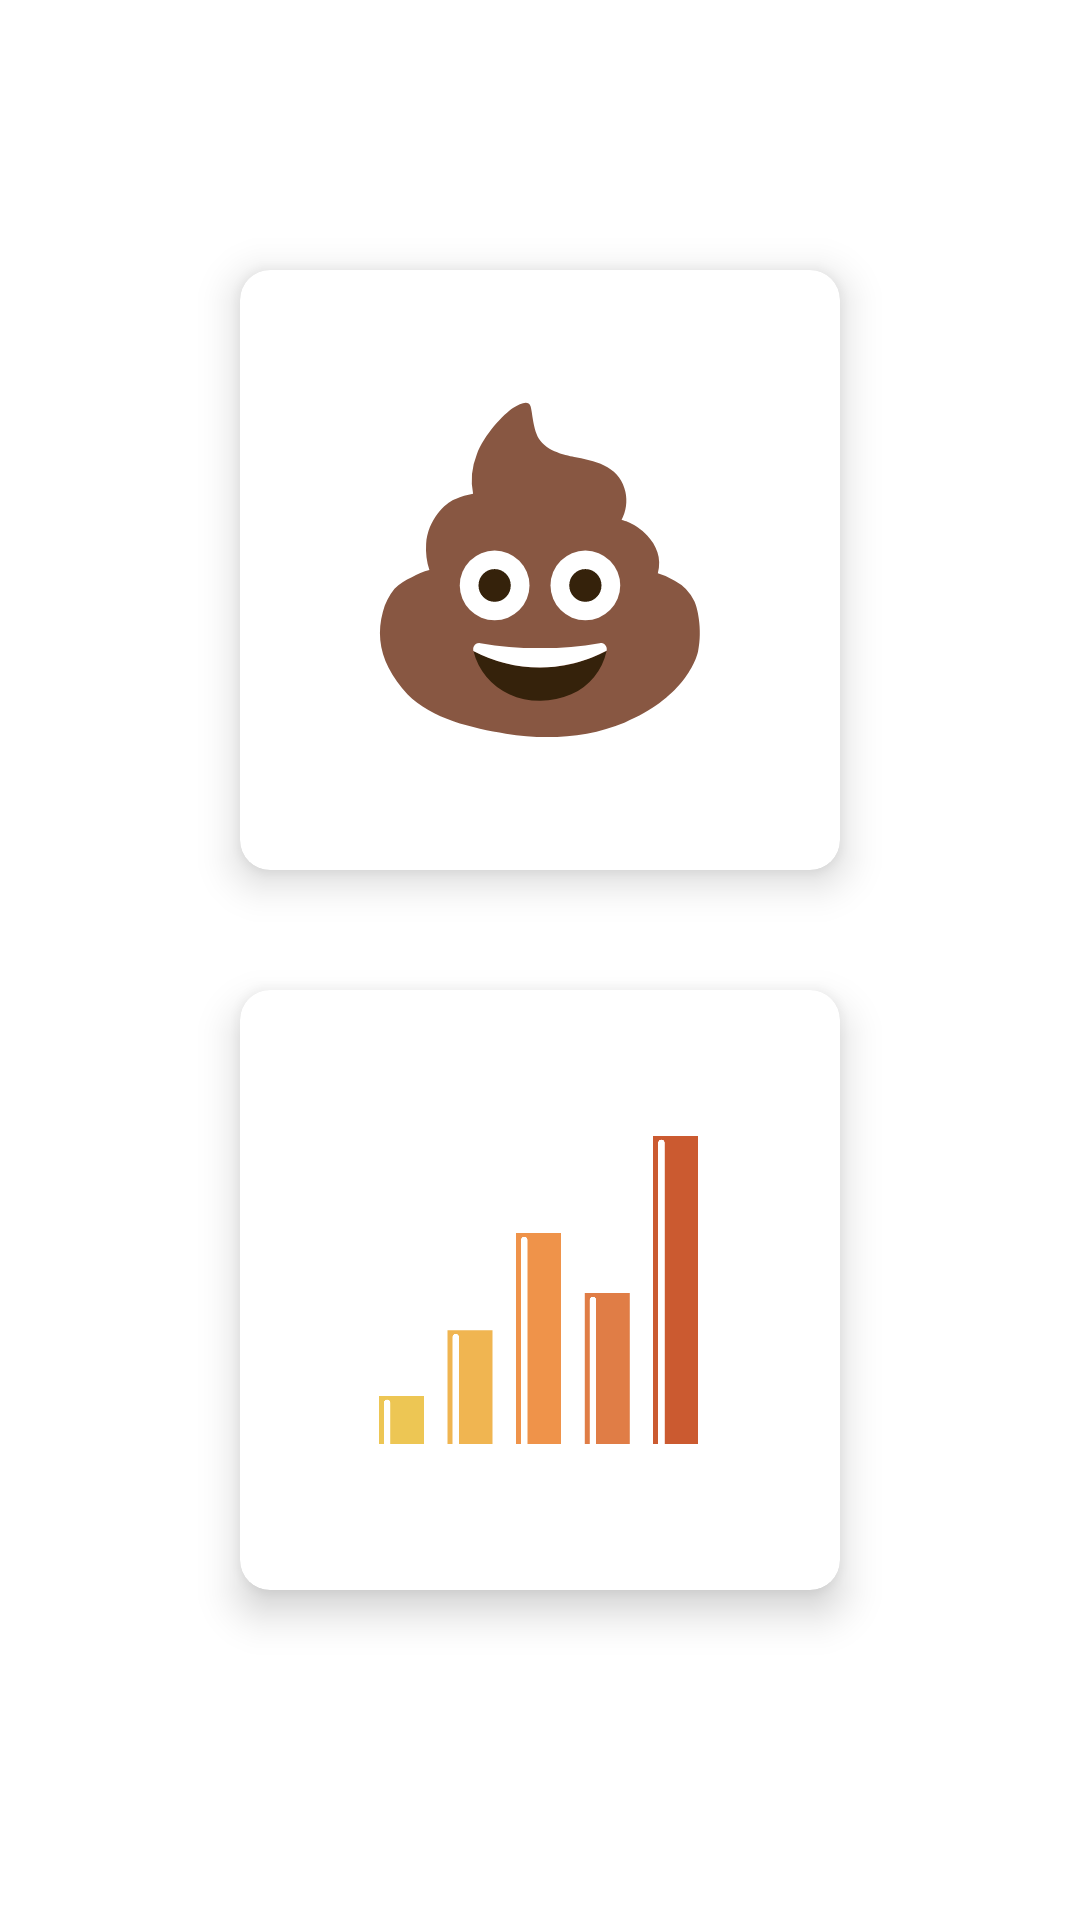

This screen was rendered from an Android layout file. Write that file and the resources it references.
<!-- AndroidManifest.xml: application theme Theme.PoopApp -->
<!-- res/layout/activity_home.xml -->
<?xml version="1.0" encoding="utf-8"?>
<androidx.appcompat.widget.LinearLayoutCompat xmlns:android="http://schemas.android.com/apk/res/android"
    xmlns:app="http://schemas.android.com/apk/res-auto"
    android:layout_width="match_parent"
    android:layout_height="match_parent"
    android:background="@color/white"
    android:gravity="center"
    android:orientation="vertical">

    <androidx.cardview.widget.CardView
        android:id="@+id/cvPoop"
        android:layout_width="200dp"
        android:layout_height="200dp"
        app:cardCornerRadius="10dp"
        app:cardElevation="8dp">

        <androidx.appcompat.widget.AppCompatImageView
            android:layout_width="match_parent"
            android:layout_height="match_parent"
            android:padding="40dp"
            app:srcCompat="@drawable/ic_poop" />
    </androidx.cardview.widget.CardView>

    <androidx.cardview.widget.CardView
        android:id="@+id/cvStats"
        android:layout_width="200dp"
        android:layout_height="200dp"
        android:layout_marginTop="40dp"
        android:layout_marginBottom="20dp"
        app:cardCornerRadius="10dp"
        app:cardElevation="8dp"
        app:layout_constraintEnd_toEndOf="parent"
        app:layout_constraintStart_toStartOf="parent"
        app:layout_constraintTop_toBottomOf="@id/cvPoop">

        <androidx.appcompat.widget.AppCompatImageView
            android:layout_width="match_parent"
            android:layout_height="match_parent"
            android:padding="40dp"
            app:srcCompat="@drawable/ic_stats" />
    </androidx.cardview.widget.CardView>
</androidx.appcompat.widget.LinearLayoutCompat>
<!-- resources referenced by this layout -->
<resources>
  <!-- drawable ic_poop: vector/xml drawable (drawable, 2462 chars, omitted) -->
  <!-- drawable ic_stats: vector/xml drawable (drawable, 3416 chars, omitted) -->
  <style name="Theme.PoopApp" parent="Base.Theme.PoopApp" />
  <style name="Base.Theme.PoopApp" parent="Theme.Material3.DayNight.NoActionBar">
          
          
      </style>
  <!-- not gathered from this repository: default colours our renderer supplied (Android Studio template values) -->
  <color name="white">#FFFFFFFF</color>
</resources>
